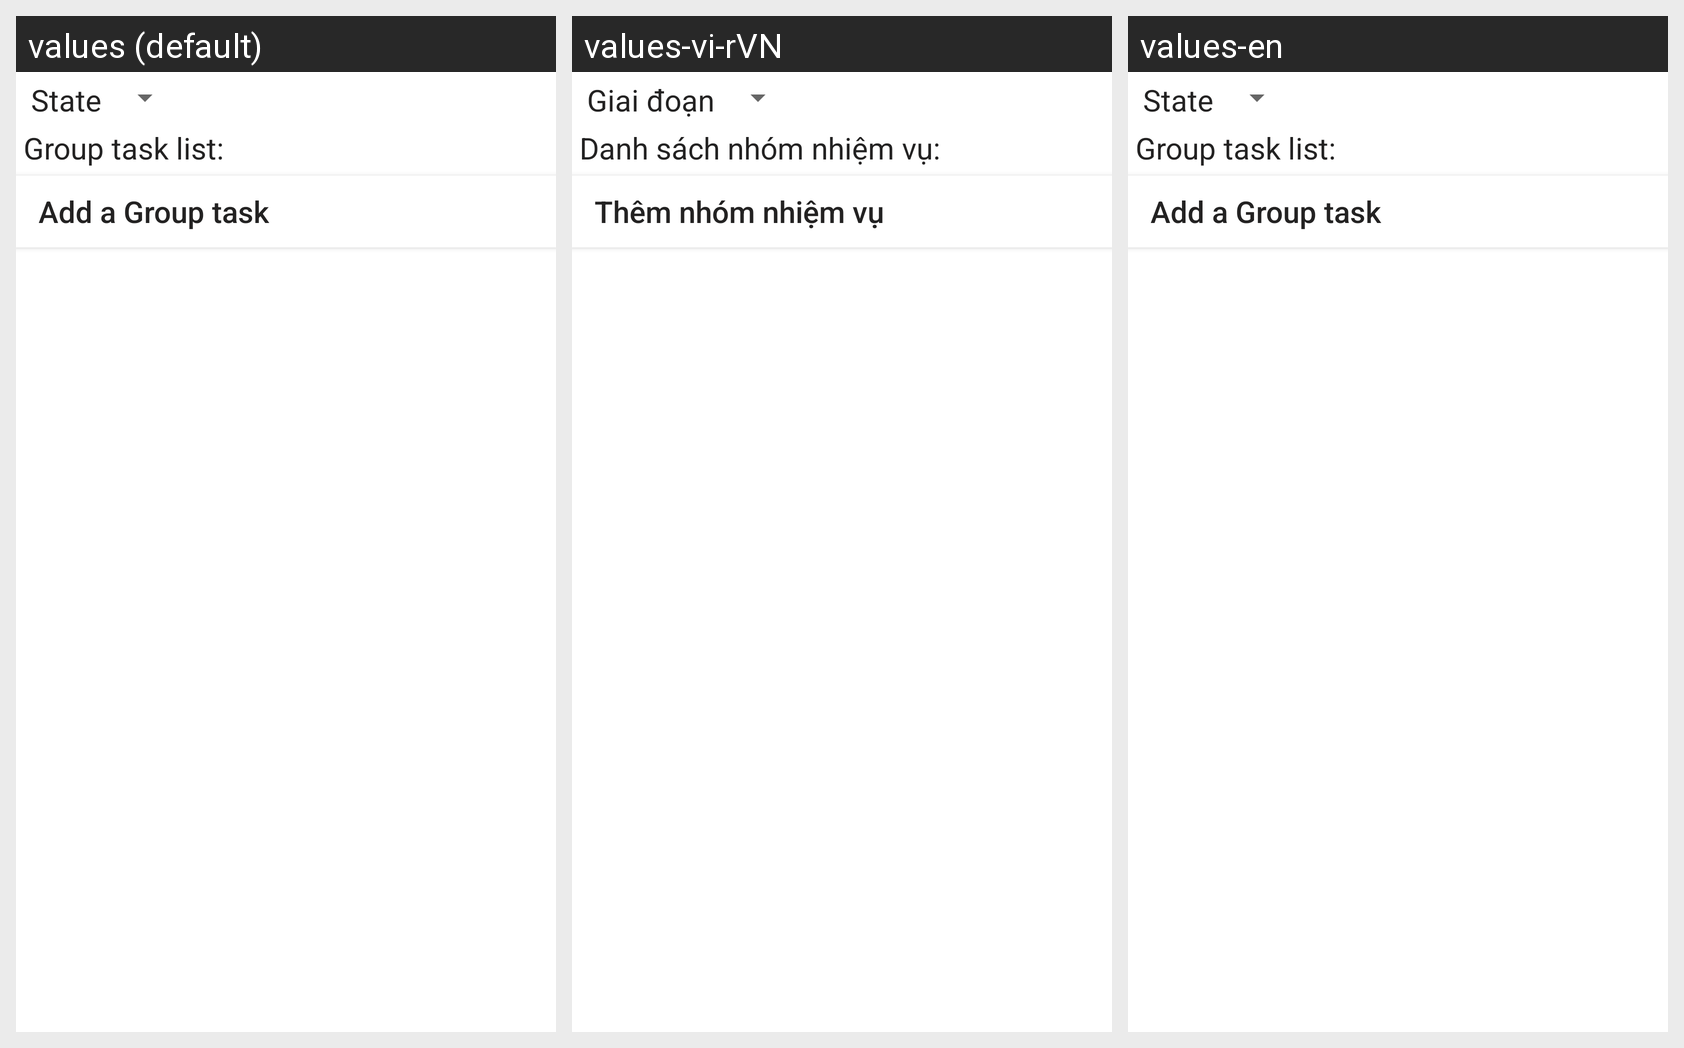

For this localized Android screen grid, give each drawn string resource with its value in every locale shown.
Android screen res/layout/frg_tasks.xml rendered under 3 locales, left to right: values (default), values-vi-rVN, values-en. Device: Nexus 5 (rendered at 1080×1920; each locale shown at half size, 540×960, under a caption strip naming it); theme Theme.LandscapeDemo.
Strings drawn on this screen, with the default value and each locale's value (text and hints the layout hard-codes, and strings that could not be matched under every locale, appear in the picture but are not listed):

state
  values: State
  values-vi-rVN: Giai đoạn
  values-en: State

group_task_list
  values: Group task list:
  values-vi-rVN: Danh sách nhóm nhiệm vụ:
  values-en: Group task list:

add_grouptask
  values: Add a Group task
  values-vi-rVN: Thêm nhóm nhiệm vụ
  values-en: Add a Group task
